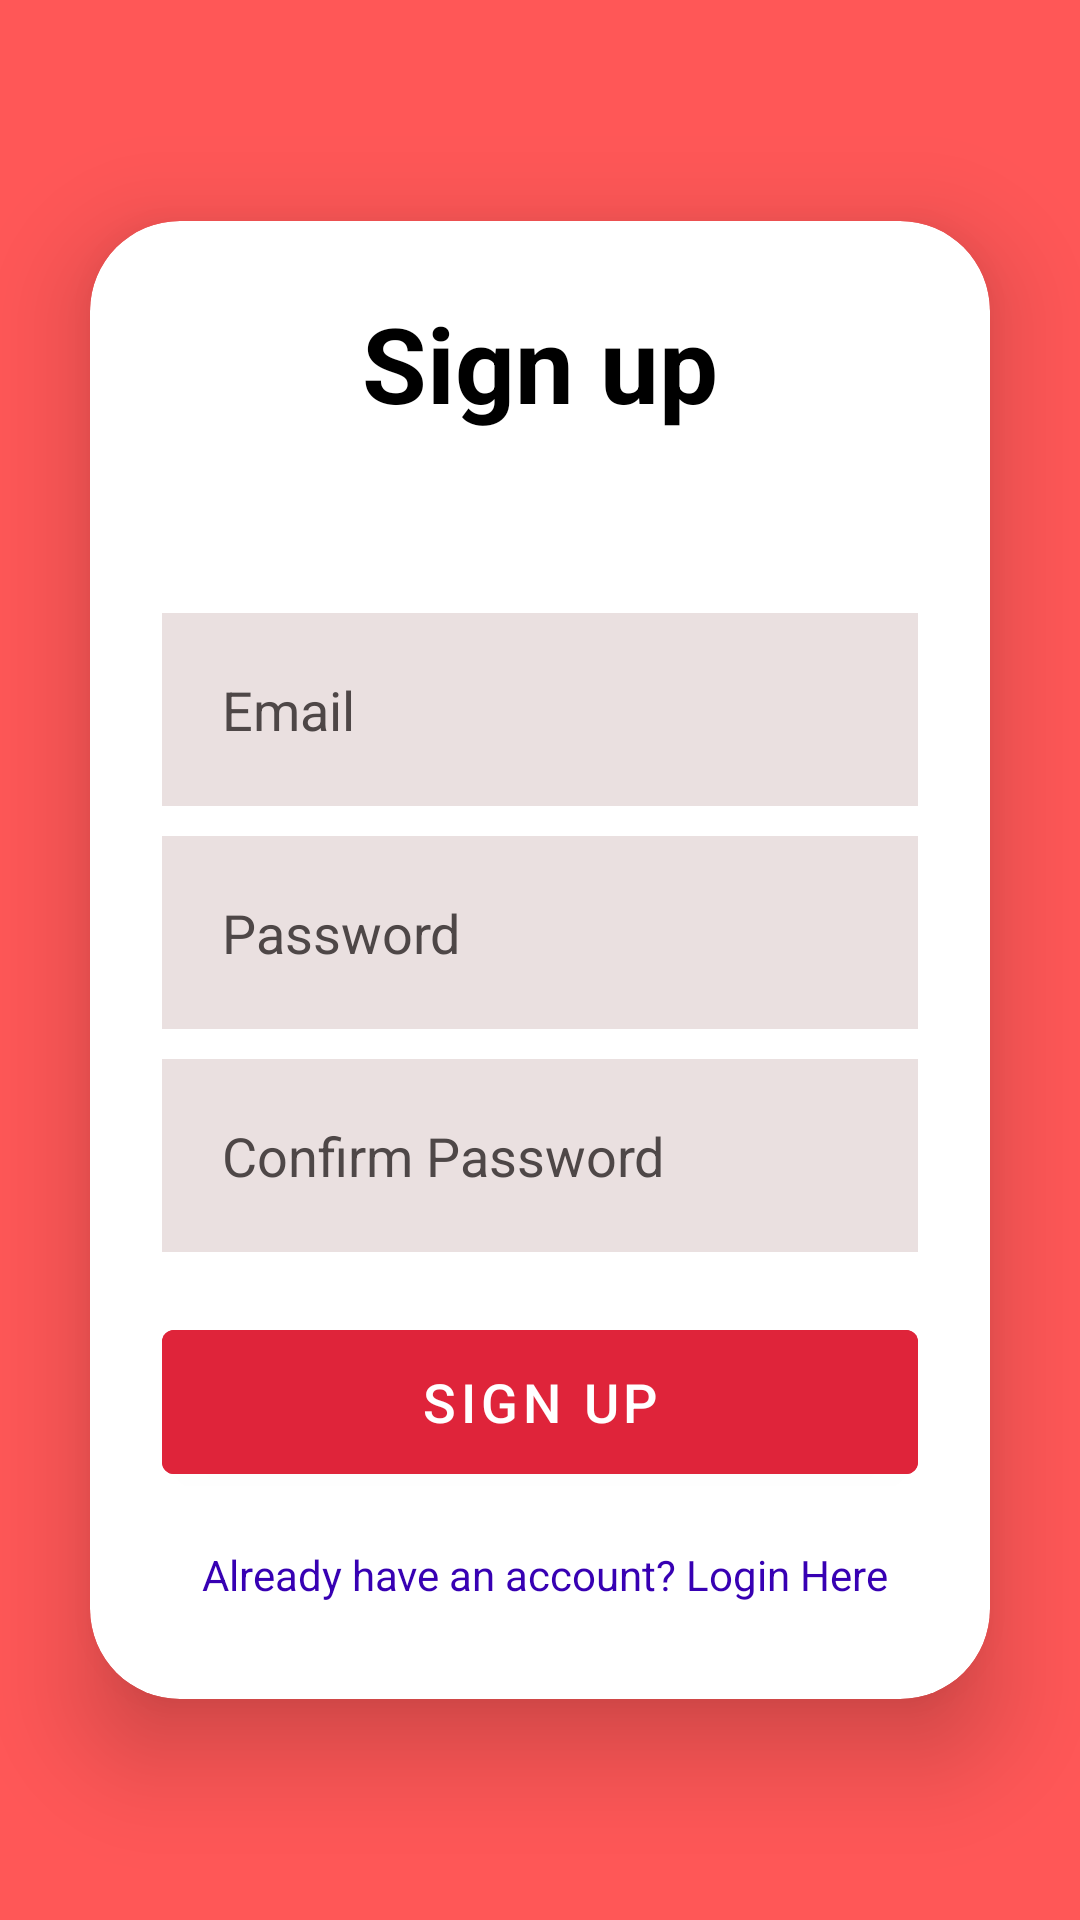

Android layout source for this screen:
<!-- AndroidManifest.xml: application theme Theme.Safely -->
<!-- res/layout/activity_sign_up.xml -->
<?xml version="1.0" encoding="utf-8"?>
<RelativeLayout xmlns:android="http://schemas.android.com/apk/res/android"
    xmlns:app="http://schemas.android.com/apk/res-auto"
    xmlns:tools="http://schemas.android.com/tools"
    android:layout_width="match_parent"
    android:layout_height="match_parent"
    android:background="#FF5757"
    tools:context=".SignUp">


    <androidx.cardview.widget.CardView
        android:layout_width="match_parent"
        android:layout_height="wrap_content"
        android:layout_margin="30dp"
        android:layout_centerVertical="true"
        app:cardCornerRadius="30dp"
        app:cardElevation="20dp">

        <LinearLayout
            android:layout_width="match_parent"
            android:layout_height="wrap_content"
            android:orientation="vertical"
            android:layout_gravity="center_horizontal"
            android:padding="24dp">

            <TextView
                android:layout_width="match_parent"
                android:layout_height="wrap_content"
                android:id="@+id/signup"
                android:text="Sign up"
                android:textSize="35dp"
                android:textStyle="bold"
                android:textAlignment="center"
                android:textColor="@color/black"
                android:gravity="center_horizontal" />


            <EditText
                android:id="@+id/usernameu"
                android:layout_width="match_parent"
                android:layout_height="wrap_content"
                android:layout_marginTop="60dp"
                android:background="#308F5E5E"
                android:drawableLeft="@drawable/ic_baseline_person_24"
                android:drawablePadding="20dp"
                android:hint="Email"
                android:padding="20dp"
                android:textColor="@color/black"
                android:textColorHint="#4E4747" />

            <EditText
                android:id="@+id/passwordu"
                android:layout_width="match_parent"
                android:layout_height="wrap_content"
                android:layout_marginTop="10dp"
                android:background="#308F5E5E"
                android:drawableLeft="@drawable/ic_baseline_lock_24"
                android:drawablePadding="20dp"
                android:hint="Password"
                android:inputType="textPassword"
                android:padding="20dp"
                android:textColor="@color/black"
                android:textColorHint="#4E4747" />

            <EditText
                android:id="@+id/cfpassword"
                android:layout_width="match_parent"
                android:layout_height="wrap_content"
                android:layout_marginTop="10dp"
                android:background="#308F5E5E"
                android:drawableLeft="@drawable/ic_baseline_lock_24"
                android:drawablePadding="20dp"
                android:hint="Confirm Password"
                android:inputType="textPassword"
                android:padding="20dp"
                android:textColor="@color/black"
                android:textColorHint="#4E4747" />

            <com.google.android.material.button.MaterialButton
                android:id="@+id/signupbtn"
                android:layout_width="match_parent"
                android:layout_height="60dp"
                android:textSize="18sp"
                android:layout_marginTop="20dp"
                android:backgroundTint="#DF243A"
                android:text="SIGN UP" />

            <TextView
                android:id="@+id/loginin"
                android:layout_width="wrap_content"
                android:layout_height="wrap_content"
               android:layout_gravity="center"
                android:padding="8dp"
                android:layout_marginTop="10dp"
                android:text=" Already have an account? Login Here"
                android:textColor="@color/design_default_color_primary_variant" />
        </LinearLayout>
    </androidx.cardview.widget.CardView>








</RelativeLayout>
<!-- resources referenced by this layout -->
<resources>
  <style name="Theme.Safely" parent="Theme.MaterialComponents.DayNight.DarkActionBar">
          
          <item name="colorPrimary">@color/purple_500</item>
          <item name="colorPrimaryVariant">@color/purple_700</item>
          <item name="colorOnPrimary">@color/white</item>
          
          <item name="colorSecondary">@color/teal_200</item>
          <item name="colorSecondaryVariant">@color/teal_700</item>
          <item name="colorOnSecondary">@color/black</item>
          
          <item name="android:statusBarColor" tools:targetApi="l">?attr/colorPrimaryVariant</item>
          
      </style>
  <!-- not gathered from this repository: default colours our renderer supplied (Android Studio template values) -->
  <color name="purple_500">#FF6200EE</color>
  <color name="purple_700">#FF3700B3</color>
  <color name="teal_200">#FF03DAC5</color>
  <color name="teal_700">#FF018786</color>
  <color name="black">#FF000000</color>
  <color name="white">#FFFFFFFF</color>
</resources>
